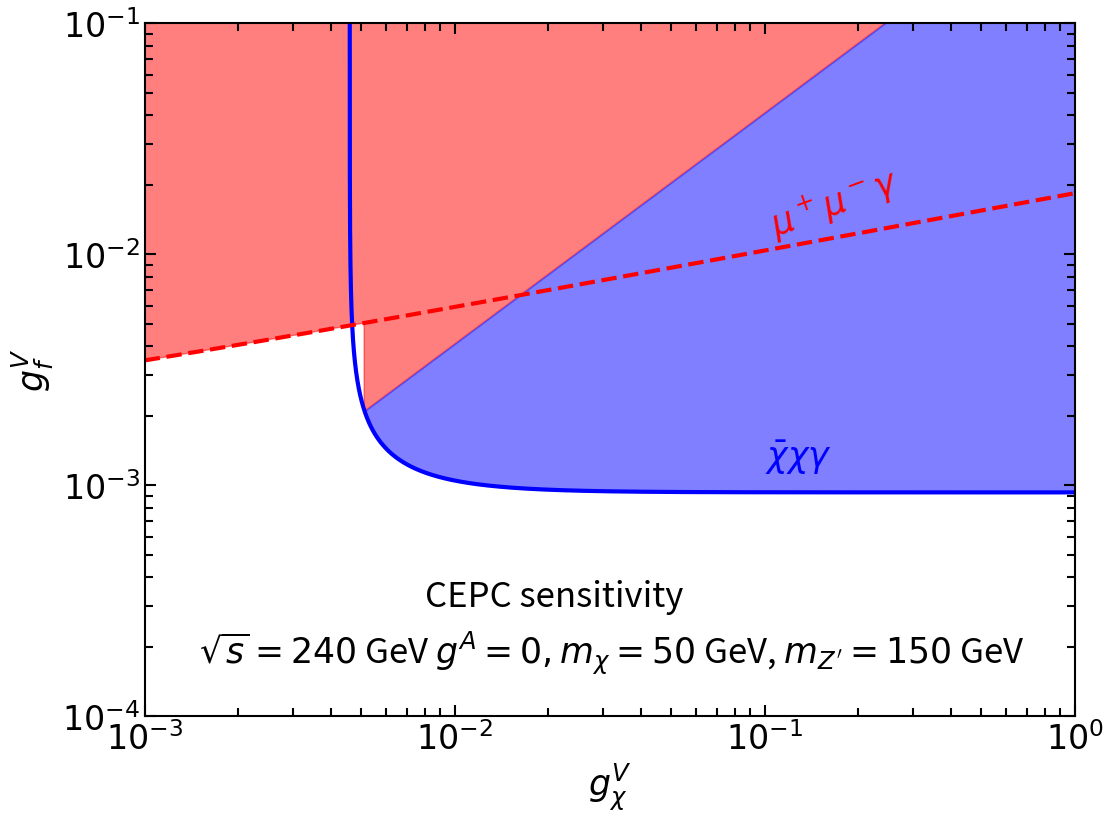

Generate this figure with matplotlib:
import matplotlib.pyplot as plt
import numpy as np


lamb = 2.08653e6*0.55
dotsiv,dotsv = np.zeros(shape=(100000,2)),np.zeros(shape=(100000,2))
gvxs = 10 ** np.linspace(-3, 0, 100000)


dots_dominate = np.zeros_like(dotsiv)
dots_dominate[:,0] = gvxs
dots_dominate[:,1] = gvxs*0.41

dotsiv[:,0],dotsv[:,0] = gvxs,gvxs
def gvf_f(x):
    return (lamb-18/(0.745*x**2))**(-0.5)


def gvfv_f(x):
    # return np.sqrt(1.5645e-12*(1.59948e6+94.2656*np.sqrt(2.8796e8+9.52e12*x**2)))
    # return np.sqrt(5.6255e-13*(3.1167e6+131.586*np.sqrt(5.61e8+2.64e13*x**2)))
    return np.sqrt(1.09e-13*(1.22e7+592*np.sqrt(4.54e8+2.74e13*x)))



def ssiv(x,f):
    return (x**2*f**2)/(8*f**2+x**2)*lamb


def ssv(x,f):
    return f**4/(8*f**2+x**2)*8690050


# contour = np.zeros(shape=(100,100,2))
#
# xs,fs = 10**np.linspace(-3,0,100),10**np.linspace(-1,-4,100)

# print(xs)
# for i in range(100):
#     for j in range(100):
#         contour[j,i] = np.array([ssiv(xs[i],fs[j]),ssv(xs[i],fs[j])])
        # print(i,j,xs[i],fs[j])

# contour2 = np.zeros_like(contour[:,:,0])
# a = np.array([0,0])
# for i in range(100):
#     for j in range(100):
#         if contour[i,j,1]>contour[i,j,0]:
#             contour2[i,j] = 1
#
# for i in range(99):
#     for j in range(99):
#         print(contour2[i,j] != contour2[i,j+1],contour2[i,j] == contour2[i,j+1])
        # if contour2[i,j] != contour2[i,j+1]:
        #     a = np.vstack((a,np.array([xs[i],fs[j]])))
            # print('bing!')
# print((a[:,0]))
# z = np.polyfit(np.log(a[1:,0]),np.log(a[1:,1]),1)
# print(z)
# input('halt')

dotsiv[:,1],dotsv[:,1] = gvf_f(dotsiv[:,0]),gvfv_f(dotsv[:,0])

nans = np.isnan(dotsiv)
# print(nans)
dotsiv[nans] = 1

# plt.imshow(contour2)
# plt.show()
# print(dotsiv[-100:])
# for i in range(100000):
#     gvx = gvxs[i]
#     print(i,lamb/2-8/(i**2),(lamb/2-8/(i**2))**(-0.5))
    # gvf = (lamb/2-8/(gvx**2))**(-0.5)
    # gvfv = np.sqrt(1.291e-12*(719751+848.381*np.sqrt(719751+1.54925e12*gvx**2)))
    # dotsiv[i],dotsv[i] = np.array([gvxs[i],gvf]),np.array([gvxs[i],gvfv])

# for i in range(100000):
#     if dotsv[i,1]<dotsiv[i,1] and dotsv[i+1,1]>dotsiv[i+1,1]:
#         print(i)
#         continue

fig,ax = plt.subplots(figsize=(12,9))
l1, = ax.plot(dotsiv[:,0],dotsiv[:,1],linewidth=3,color='blue')
l2, = ax.plot(dotsv[:,0],dotsv[:,1],linewidth=3,color='red',linestyle='dashed')
# l3, = ax.plot(a[:,0],a[:,1])
l4, = ax.plot(dots_dominate[:,0],dots_dominate[:,1],linewidth=0)

# print(dotsv[14607])

ax.fill_between(gvxs[:],np.append(dotsv[:23608,1],dots_dominate[23608:,1]),y2=10,alpha=0.5,color='red')
# ax.fill_between(gvxs[14708:],y2=10,alpha=0.5,color='red')
ax.fill_between(gvxs[23607:],dotsiv[23607:,1],dots_dominate[23607:,1],alpha=0.5,color='blue')


# ax.fill_between(dotsv[:14607,0],dotsv[:,14607,1],dotsiv[:14607,1])
ax.set_xscale('log')
ax.set_yscale('log')

ax.set_xlabel(r'$g_\chi^V$',fontsize=25)
ax.set_ylabel(r'$g_f^V$',fontsize=25)

ax.tick_params(which = 'major', length=8,direction='in',top=True,right=True)
ax.tick_params(which = 'minor', length=6,direction='in',top=True,right=True)

for label in ax.xaxis.get_minorticklabels():
    label.set_fontsize(24)
    label.set_fontname('verdana')
for label in ax.xaxis.get_majorticklabels():
    label.set_fontsize(24)
    label.set_fontname('verdana')

for label in ax.yaxis.get_minorticklabels():
    label.set_fontsize(24)
    label.set_fontname('verdana')
for label in ax.yaxis.get_majorticklabels():
    label.set_fontsize(24)
    label.set_fontname('verdana')

ax.spines['top'].set_linewidth(1.5)
ax.spines['bottom'].set_linewidth(1.5)
ax.spines['left'].set_linewidth(1.5)
ax.spines['right'].set_linewidth(1.5)
ax.xaxis.set_tick_params(width=1.5, which='minor')
ax.xaxis.set_tick_params(width=1.5)
ax.yaxis.set_tick_params(width=1.5, which='minor')
ax.yaxis.set_tick_params(width=1.5)

ax.set_xlim(1e-3,1)
ax.set_ylim(1e-4,1e-1)
# ax.set_xticklabels([1,1,10,100], fontdict=None, minor=False)


ax.text(1e-1,1.2e-2,r'$\mu^+\mu^-\gamma$',fontsize=25,color='red',rotation=20)
ax.text(1e-1,1.2e-3,r'$\bar{\chi}\chi\gamma$',fontsize=25,color='blue')

ax.text(8e-3,3e-4,r'CEPC sensitivity',fontsize=25)

ax.text(1.5e-3,1.7e-4,r'$\sqrt{s}=240$ GeV $g^A=0,m_\chi=50$ GeV, $m_{Z^\prime}=150$ GeV',fontsize=25)


# plt.savefig('../figformal/dfrej_couplings3.pdf',format='pdf')

plt.show()